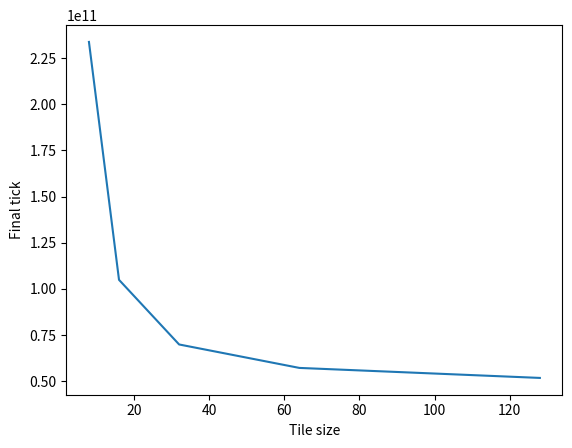
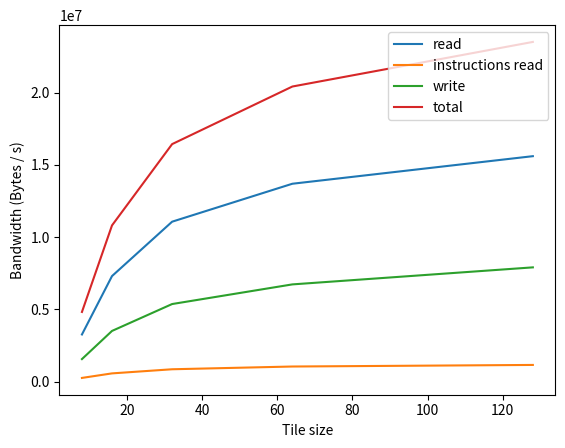

Write the Python code that produced these figures, in order.
import matplotlib.pyplot as plt

x = [8, 16, 32, 64, 128]
final_tick = [233794035000, 104902746000, 69872753000, 57170921000, 51750534000]

bw_read = [3261674, 7302154, 11065601, 13690876, 15598525]
bw_inst_read = [255404, 569213, 854582, 1044447, 1153843]
bw_write = [1558705, 3506791, 5367471, 6726776, 7905001]
bw_total = [4820380, 10808945, 16433072, 20417653, 23503526]

plt.figure()
plt.xlabel('Tile size')
plt.ylabel('Final tick')
plt.plot(x, final_tick)

plt.figure()
plt.xlabel('Tile size')
plt.ylabel('Bandwidth (Bytes / s)')
plt.plot(x, bw_read, label="read")
plt.plot(x, bw_inst_read, label="instructions read")
plt.plot(x, bw_write, label="write")
plt.plot(x, bw_total, label="total")
plt.legend(loc="upper right")
plt.show()

plt.show()
